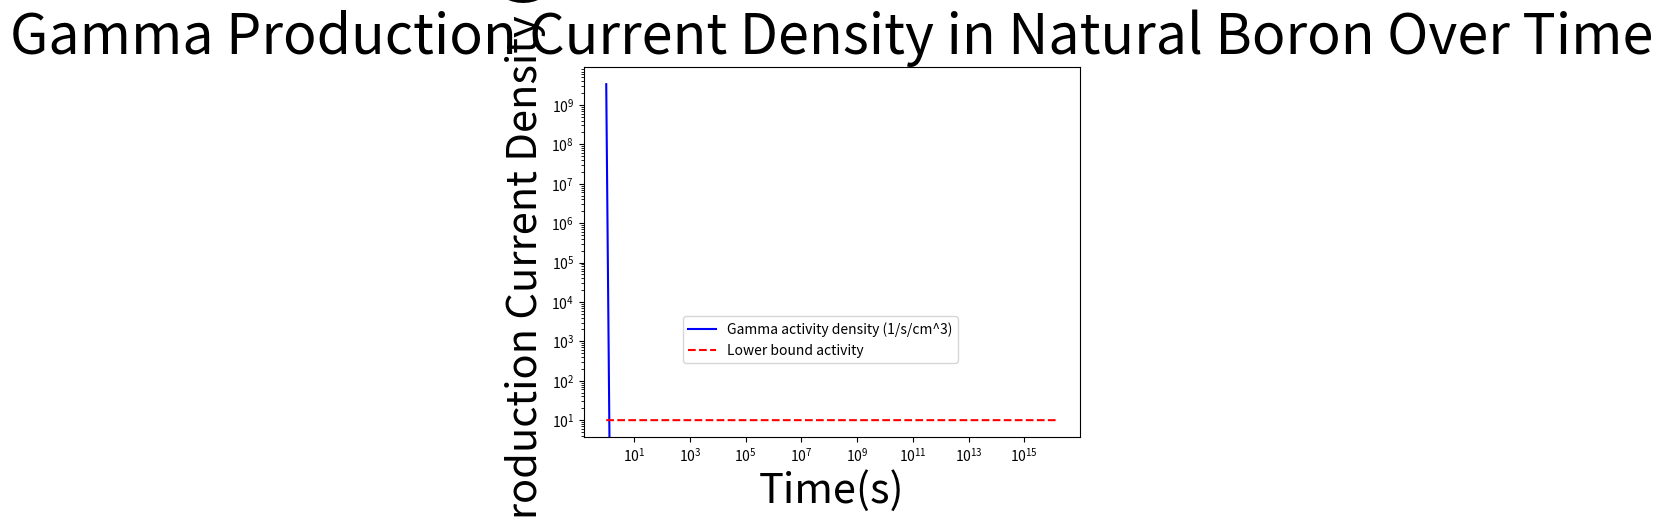

Write the Python code that produced this figure.
# Author: Yaro Kaminskiy

# This code calculates the gamma current coming out of a sheet of boron reacting with incident neutrons to produce Li-7 in
# an excited state. That excited state has a 42 femtosecond half-life, so the decay can be assumed instant after the
# formation of Li-7.

# Import the number pi and the functions exp and plot from their respective libraries.
from math import pi, exp
import matplotlib.pyplot as plt

# Import the numpy library.
import numpy as np

# Definitions                # Units, Brief Descriptor. All units are in the CGS (centimeters-gram-second) unit system.

# [redacted]
I = 10e9                     # [# neutrons from source per second]=[no 'real' units], approx. top neutron current (HFNG)
r = 0.005                    # [cm], assumed distance from target boron slab given general size of HFNG assembly


# Obtained using WolframAlpha.com
Na = 6.022141e23             # [# of B-10 nuclei/mol B-10]=[1/mol], Avogadro's number
rho = 2.46                   # [mass natural boron/volume it occupies]=[g/cm^3], density of natural boron
x = 0.198                    # [mass B-10/mass natural boron]=[no 'real' units], mass fraction of B-10 in natural boron
M = 10.012936992             # [mass B-10/mol B-10]=[g/mol]=[u], molar mass of B-10

# Obtained using ENDF website: http://www.nndc.bnl.gov/exfor/endf00.jsp
sigma = 3.60069e-21          # [cm^2], cross-section for B-10(n,a)Li-7 reaction at the thermal energy peak at approximately 0.0253 eV.

# Define a function to calculate the gammas current produced per unit volume of the boron slab (gammas produced/(cm^3*s)) as a
# function of time.

def gamma(t):
    '''
    Calculate the initial B-10 nuclei density (# of initial B-10 nucei/volume of material).
    '''
    
    # The formula used falls out of dimensional analysis ( [# B-10 nuclei/mol B-10] * [mass nat. boron/volume] *
    # [mass B-10/mass nat. boron] / [mass B-10/mol B-10] = [# B-10 nuclei/volume]). The equation below calls values from the definitions
    # section of the code above. Assume the slab is entirely natural, elemental boron.
    rho_knot = Na*rho*x / M
    
    '''
    Calculate the neutron flux at the target using the assumed neutron current (neutrons per second NOT neutrons per second per area)
    from the source and distance from the source. 
    '''
    
    # The formula used falls out of the physical reasoning that flux is the current per unit area, and the total area we are evaluating
    # for is the surface area of a sphere with a radius equal to the seperation from the source and target. The equation below calls
    # values from the definitions section of the code above.
    omega_knot = I / (4 * pi * r * r)
    
    '''
    Return the gammas produced per unit volume of the material at the given input time. 
    '''
    
    # The formula below is derived from the equation for reaction rate, R = rho * I * sigma, by recognizing that R = -dN/dt, in which N
    # is the number of nuclei undergoing the reaction in the sample and -dN/dt is the negative of the time derivative of the number of
    # nuclei (assuming 1 nucleus is consumed per nuclear reaction), and rho is N/volume. We divide both sides by volume and solve the
    # resulting differential equation. The result is the number of gammas produced per unit time per unit volume of the boron slab
    # (in other words
    return rho_knot * sigma * omega_knot * exp(-sigma * omega_knot * t)

# Print relevant info.
print("The gamma production density at the start of the experiment is", str(gamma(0)), "gammas/s/cm^3.")
print("The gamma production density in 415 million years is", str( gamma( int(1.31e16) ) ), "gammas/s/cm^3.")

# Initialize the array for gamma ray production density for plotting purposes, as well as a
# time array and blank line array.
gamma_array = []
time_array = range(1,int(1.5e16),int(1e13))

# Create an array with a constant gamma count of 10/s/cm^2 for the lower bound of activity/cm^3.
null_rad = []

# Fill the gamma production density value array.
for i in range(1,int(1.5e16),int(1e13)):
    gamma_array.append(gamma(i)/1e6)
    
# Fill the lower bound array.    
for i in range(1,int(1.5e16),int(1e13)):
    null_rad.append(int(10))
    
# Plot the gamma production density as a function of time.

plt.figure()
plt.loglog(time_array, gamma_array, 'b-', label='Gamma activity density (1/s/cm^3)')
plt.loglog(time_array, null_rad, 'r--', label='Lower bound activity')
plt.title('Gamma Production Current Density in Natural Boron Over Time', fontsize=40)
plt.ylabel('Gamma Production Current Density (1/s/cm^3)', fontsize=30)
plt.xlabel('Time(s)', fontsize=30)
plt.legend(loc=(0.2,0.2))

plt.show()
